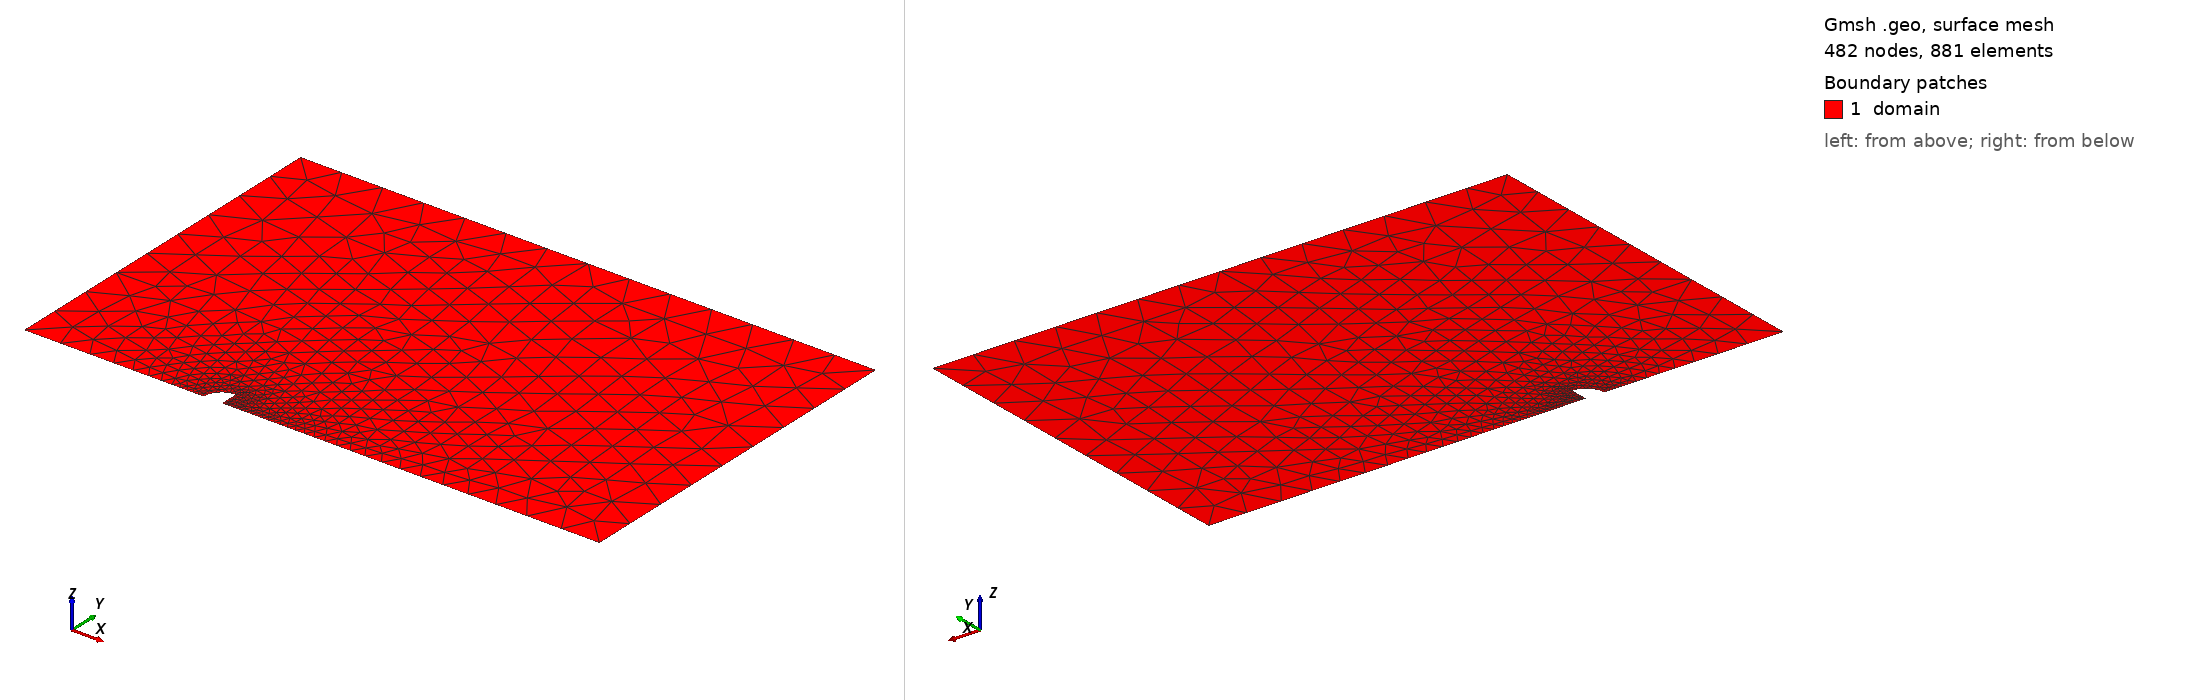

Gmsh geometry script, surface-meshed: 482 nodes, 881 surface elements. Boundary patches (legend numbers): 1 domain. Left view from above one corner, right view from below the opposite corner. Legend entries are the model's physical surfaces. The drawing asked Gmsh for element sizes between 1% and 20% of the model's largest extent; the script's own settings can give other sizes.

=== shape.geo (drawn) ===
// Variables definition
lc = 0.02;
// First cell size (used when points are defined)
lc1 = lc * 8;
// Second cell size
lc2 = lc / 2;

// Circle diameter
D = 0.14 ;
E = D ;
param = 1;
H = param * 10 * D ;
X = param * 5 * D ;
L = param * 10 * D + X + E;

// Points definition 
Point(1) = {0,0,0,lc1};
Point(2) = {L,0,0,lc1};
Point(3) = {L,H,0,lc1};
Point(4) = {0,H,0,lc1};
Point(5) = {X,0,0,lc2};
Point(8) = {X+E,0,0,lc2};

// Lines definition
Line(2) = {1,5};
Line(5) = {8,2};
Line(6) = {3,2};
Line(7) = {3,4};
Line(8) = {4,1};


// 1/4 Circle definition
Point(6) = {X+D/2,0,0,lc2}; // Center
Point(7) = {X+D/2,D/2,0,lc2};
// 3 points for the circle arc
Circle(1) = {5,6,7};
Line(3) = {7,6};
Line(4) = {6,8};
// A circle arc is STRICTLY smaller than Pi


// Naming the boundaries
Physical Line("Shape") = {1,3};
Physical Line("Axis") = {2,4,5};
Physical Line("Outlet") = {6};
Physical Line("Top") = {7};
Physical Line("Inlet") = {8};

// A lineloop is a loop on several lines
// for defining/orienting a surface
// Use negative lines to reverse the
// orientation of the line
Line Loop(1) = {2,1,3,4,5,-6,7,8};
/// The surfac will use the lineloop
Plane Surface(1) = {1};

// Naming the domain
Physical Surface("domain") = {1};
